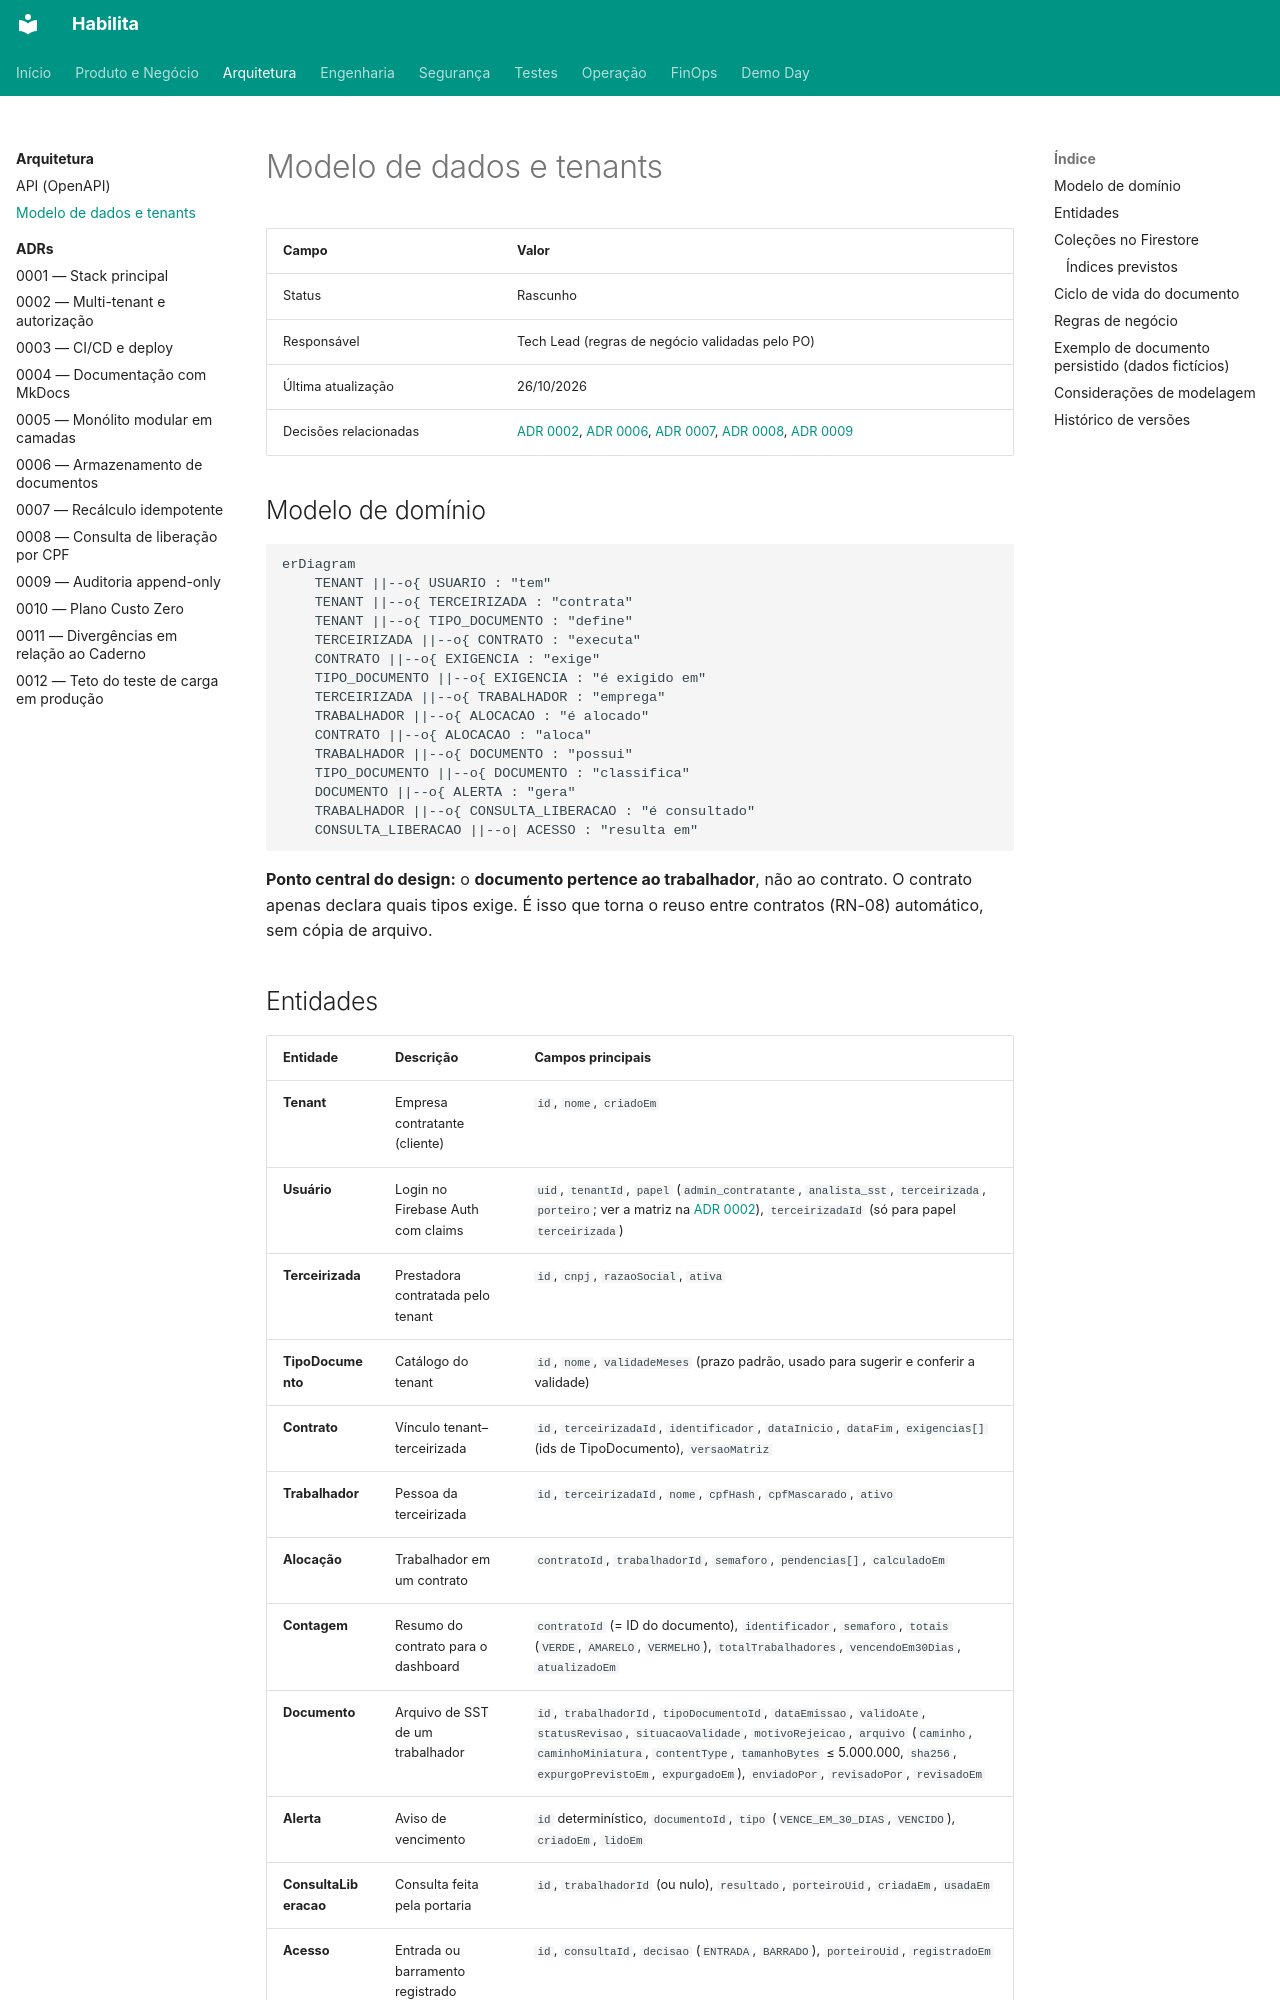

repository: projeto-habilita/habilita-docs · page: arquitetura/dados/index.html · generator: mkdocs

# Modelo de dados e tenants

| Campo | Valor |
|---|---|
| Status | Rascunho |
| Responsável | Tech Lead (regras de negócio validadas pelo PO) |
| Última atualização | 26/10/2026 |
| Decisões relacionadas | [ADR 0002](adr/0002-tenant-autorizacao.md), [ADR 0006](adr/0006-armazenamento-de-documentos.md), [ADR 0007](adr/0007-recalculo-idempotente.md), [ADR 0008](adr/0008-consulta-liberacao-cpf.md), [ADR 0009](adr/0009-auditoria-append-only.md) |

## Modelo de domínio

```mermaid
erDiagram
    TENANT ||--o{ USUARIO : "tem"
    TENANT ||--o{ TERCEIRIZADA : "contrata"
    TENANT ||--o{ TIPO_DOCUMENTO : "define"
    TERCEIRIZADA ||--o{ CONTRATO : "executa"
    CONTRATO ||--o{ EXIGENCIA : "exige"
    TIPO_DOCUMENTO ||--o{ EXIGENCIA : "é exigido em"
    TERCEIRIZADA ||--o{ TRABALHADOR : "emprega"
    TRABALHADOR ||--o{ ALOCACAO : "é alocado"
    CONTRATO ||--o{ ALOCACAO : "aloca"
    TRABALHADOR ||--o{ DOCUMENTO : "possui"
    TIPO_DOCUMENTO ||--o{ DOCUMENTO : "classifica"
    DOCUMENTO ||--o{ ALERTA : "gera"
    TRABALHADOR ||--o{ CONSULTA_LIBERACAO : "é consultado"
    CONSULTA_LIBERACAO ||--o| ACESSO : "resulta em"
```

**Ponto central do design:** o **documento pertence ao trabalhador**, não ao contrato. O contrato apenas declara quais tipos exige. É isso que torna o reuso entre contratos (RN-08) automático, sem cópia de arquivo.

## Entidades

| Entidade | Descrição | Campos principais |
|---|---|---|
| **Tenant** | Empresa contratante (cliente) | `id`, `nome`, `criadoEm` |
| **Usuário** | Login no Firebase Auth com claims | `uid`, `tenantId`, `papel` (`admin_contratante`, `analista_sst`, `terceirizada`, `porteiro`; ver a matriz na [ADR 0002](adr/0002-tenant-autorizacao.md)), `terceirizadaId` (só para papel `terceirizada`) |
| **Terceirizada** | Prestadora contratada pelo tenant | `id`, `cnpj`, `razaoSocial`, `ativa` |
| **TipoDocumento** | Catálogo do tenant | `id`, `nome`, `validadeMeses` (prazo padrão, usado para sugerir e conferir a validade) |
| **Contrato** | Vínculo tenant–terceirizada | `id`, `terceirizadaId`, `identificador`, `dataInicio`, `dataFim`, `exigencias[]` (ids de TipoDocumento), `versaoMatriz` |
| **Trabalhador** | Pessoa da terceirizada | `id`, `terceirizadaId`, `nome`, `cpfHash`, `cpfMascarado`, `ativo` |
| **Alocação** | Trabalhador em um contrato | `contratoId`, `trabalhadorId`, `semaforo`, `pendencias[]`, `calculadoEm` |
| **Contagem** | Resumo do contrato para o dashboard | `contratoId` (= ID do documento), `identificador`, `semaforo`, `totais` (`VERDE`, `AMARELO`, `VERMELHO`), `totalTrabalhadores`, `vencendoEm30Dias`, `atualizadoEm` |
| **Documento** | Arquivo de SST de um trabalhador | `id`, `trabalhadorId`, `tipoDocumentoId`, `dataEmissao`, `validoAte`, `statusRevisao`, `situacaoValidade`, `motivoRejeicao`, `arquivo` (`caminho`, `caminhoMiniatura`, `contentType`, `tamanhoBytes` ≤ 5.000.000, `sha256`, `expurgoPrevistoEm`, `expurgadoEm`), `enviadoPor`, `revisadoPor`, `revisadoEm` |
| **Alerta** | Aviso de vencimento | `id` determinístico, `documentoId`, `tipo` (`VENCE_EM_30_DIAS`, `VENCIDO`), `criadoEm`, `lidoEm` |
| **ConsultaLiberacao** | Consulta feita pela portaria | `id`, `trabalhadorId` (ou nulo), `resultado`, `porteiroUid`, `criadaEm`, `usadaEm` |
| **Acesso** | Entrada ou barramento registrado | `id`, `consultaId`, `decisao` (`ENTRADA`, `BARRADO`), `porteiroUid`, `registradoEm` |
| **RegistroAuditoria** | Evento imutável | `id`, `ator`, `papel`, `acao`, `recurso`, `detalhes`, `dataHora`, `requestId` |
